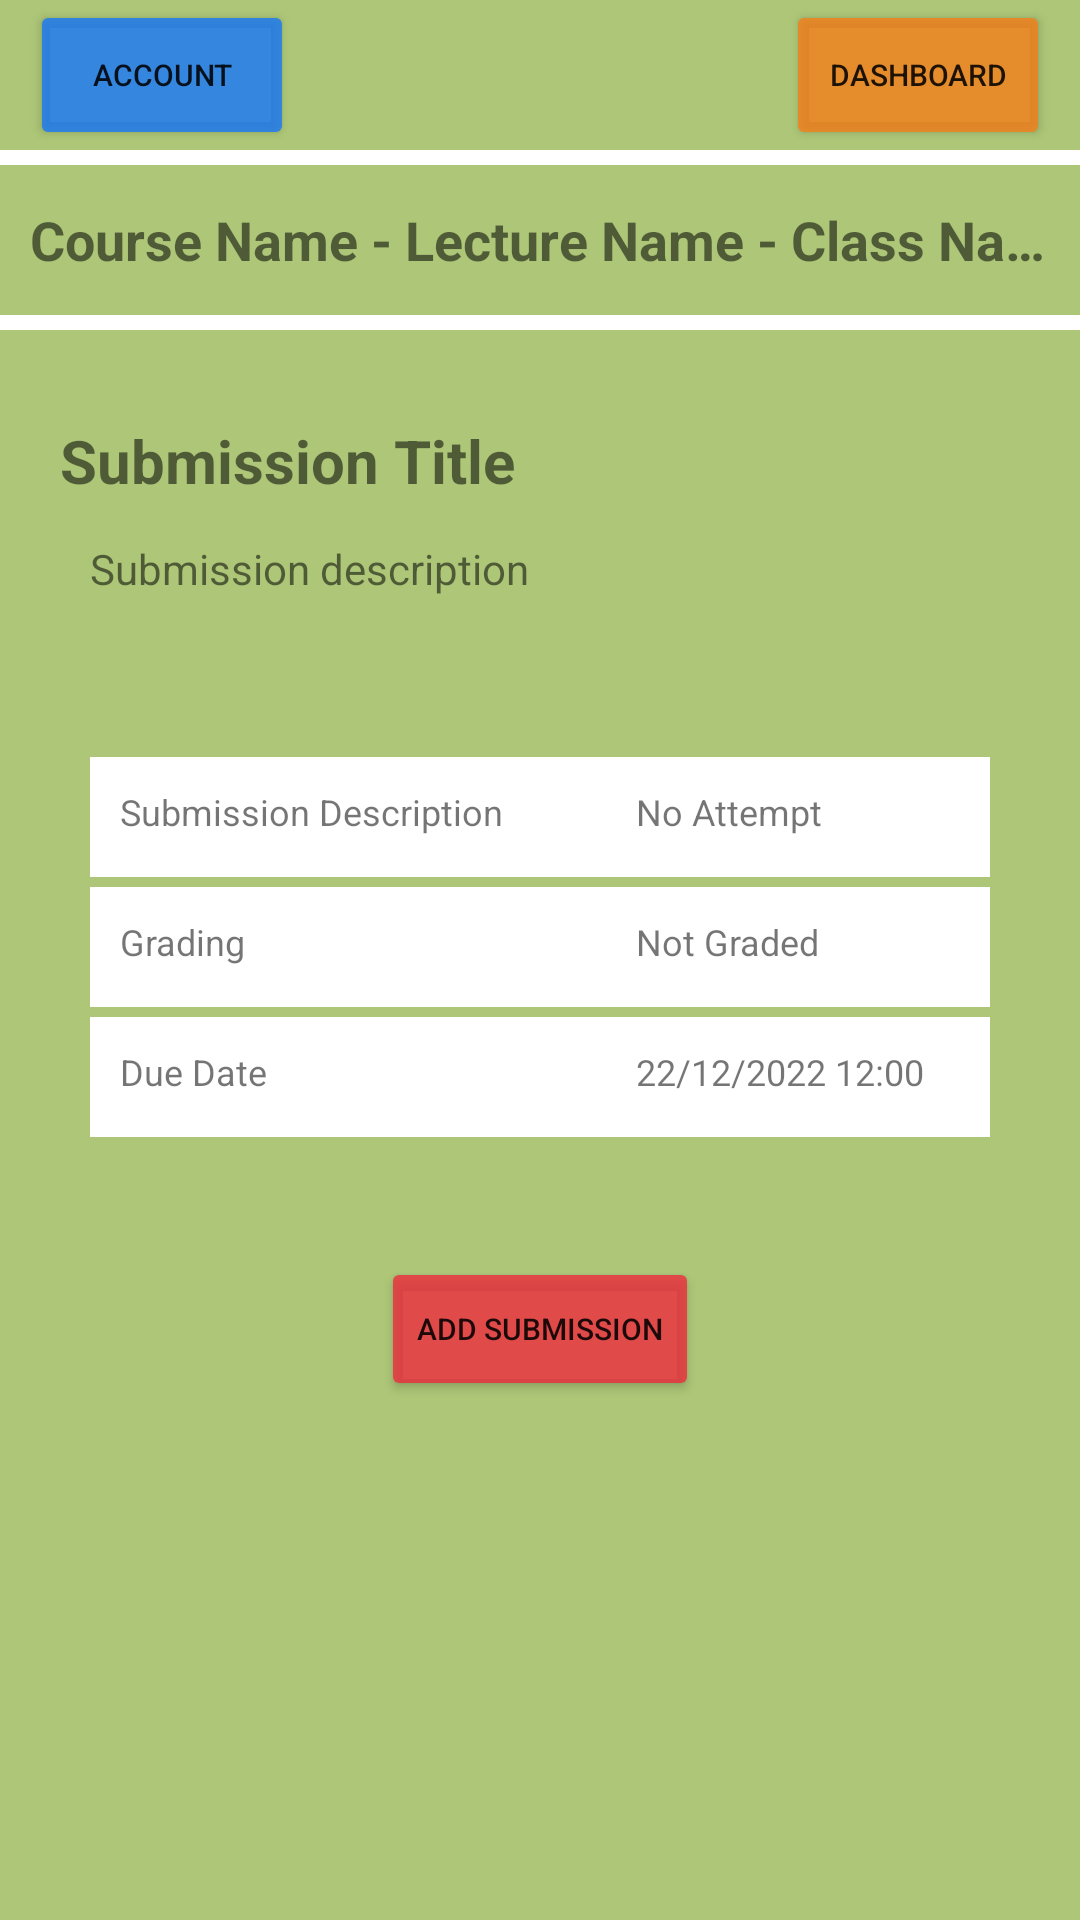

Android layout source for this screen:
<!-- AndroidManifest.xml: application theme Theme.CMSMobile -->
<!-- res/layout/activity_view_exam_submission.xml -->
<?xml version="1.0" encoding="utf-8"?>
<RelativeLayout xmlns:android="http://schemas.android.com/apk/res/android"
    xmlns:app="http://schemas.android.com/apk/res-auto"
    xmlns:tools="http://schemas.android.com/tools"
    android:layout_width="match_parent"
    android:layout_height="match_parent"
    tools:context=".activity.ViewExamSubmissionActivity">
    <RelativeLayout
        android:id="@+id/header_title"
        android:layout_width="match_parent"
        android:layout_height="50dp"
        android:background="@color/green_background"
        android:paddingLeft="10dp"
        android:paddingRight="10dp">

        <Button
            android:id="@+id/btn_dashboard"
            android:layout_width="wrap_content"
            android:layout_height="match_parent"
            android:layout_alignParentEnd="true"
            android:textSize="10dp"
            android:backgroundTint="@color/dashboard_btn"
            android:text="Dashboard" />

        <Button
            android:id="@+id/btn_account"
            android:layout_width="wrap_content"
            android:layout_height="match_parent"
            android:layout_alignParentStart="true"
            android:text="Account"
            android:backgroundTint="@color/home_btn"
            android:textSize="10dp" />

    </RelativeLayout>

    <RelativeLayout
        android:layout_width="match_parent"
        android:layout_height="50dp"
        android:layout_marginTop="55dp"
        android:background="@color/green_background"
        android:padding="10dp">

        <TextView
            android:id="@+id/tv_submission_ex_title"
            android:layout_width="wrap_content"
            android:layout_height="wrap_content"
            android:layout_centerVertical="true"
            android:ellipsize="end"
            android:maxLines="1"
            android:text="Course Name - Lecture Name - Class Name"
            android:textSize="18dp"
            android:textStyle="bold" />

    </RelativeLayout>

    <androidx.constraintlayout.widget.ConstraintLayout
        android:layout_width="match_parent"
        android:layout_height="match_parent"
        android:layout_marginTop="110dp"
        android:background="@color/green_background"
        android:padding="10dp">

        <TextView
            android:id="@+id/tv_add_submit_title"
            android:layout_width="wrap_content"
            android:layout_height="wrap_content"
            android:layout_alignParentTop="true"
            android:layout_marginStart="10dp"
            android:layout_marginTop="20dp"
            android:background="@color/green_background"
            android:text="Submission Title"
            android:textSize="20dp"
            android:textStyle="bold"
            app:layout_constraintStart_toStartOf="parent"
            app:layout_constraintTop_toTopOf="parent" />

        <TextView
            android:id="@+id/tv_submit_desc"
            android:layout_width="wrap_content"
            android:layout_height="wrap_content"
            android:layout_marginStart="20dp"
            android:layout_marginTop="60dp"
            android:text="Submission description"
            android:textSize="14dp"
            app:layout_constraintStart_toStartOf="parent"
            app:layout_constraintTop_toTopOf="parent" />

        <LinearLayout
            android:id="@+id/linearLayout"
            android:layout_width="match_parent"
            android:layout_height="wrap_content"
            android:layout_marginTop="30dp"
            android:orientation="vertical"
            android:padding="20dp"
            app:layout_constraintEnd_toEndOf="parent"
            app:layout_constraintStart_toStartOf="parent"
            app:layout_constraintTop_toBottomOf="@+id/tv_submit_desc">

            <LinearLayout
                android:layout_width="match_parent"
                android:layout_height="match_parent"
                android:orientation="horizontal"
                android:paddingTop="10px">

                <TextView
                    android:layout_width="172dp"
                    android:layout_height="40dp"
                    android:background="@color/white"
                    android:paddingLeft="10dp"
                    android:paddingTop="10dp"
                    android:text="Submission Description"
                    android:textSize="12dp" />

                <TextView
                    android:id="@+id/tv_submit_status"
                    android:layout_width="match_parent"
                    android:layout_height="wrap_content"
                    android:background="@color/white"
                    android:minHeight="40dp"
                    android:paddingLeft="10dp"
                    android:paddingTop="10dp"
                    android:text="No Attempt"
                    android:textSize="12dp" />
            </LinearLayout>

            <LinearLayout
                android:layout_width="match_parent"
                android:layout_height="match_parent"
                android:orientation="horizontal"
                android:paddingTop="10px">

                <TextView
                    android:layout_width="172dp"
                    android:layout_height="40dp"
                    android:background="@color/white"
                    android:paddingLeft="10dp"
                    android:paddingTop="10dp"
                    android:text="Grading"
                    android:textSize="12dp" />

                <TextView
                    android:layout_width="match_parent"
                    android:layout_height="40dp"
                    android:background="@color/white"
                    android:paddingLeft="10dp"
                    android:paddingTop="10dp"
                    android:text="Not Graded"
                    android:textSize="12dp" />
            </LinearLayout>

            <LinearLayout
                android:layout_width="match_parent"
                android:layout_height="match_parent"
                android:orientation="horizontal"
                android:paddingTop="10px">

                <TextView
                    android:id="@+id/tv_dual_date_title"
                    android:layout_width="172dp"
                    android:layout_height="40dp"
                    android:background="@color/white"
                    android:paddingLeft="10dp"
                    android:paddingTop="10dp"
                    android:text="Due Date"
                    android:textSize="12dp" />

                <TextView
                    android:id="@+id/tv_dual_date"
                    android:layout_width="match_parent"
                    android:layout_height="40dp"
                    android:background="@color/white"
                    android:paddingLeft="10dp"
                    android:paddingTop="10dp"
                    android:text="22/12/2022 12:00"
                    android:textSize="12dp" />
            </LinearLayout>
        </LinearLayout>

        <Button
            android:id="@+id/btn_add_submission"
            android:layout_width="wrap_content"
            android:layout_height="wrap_content"
            android:layout_marginTop="20dp"
            android:backgroundTint="@color/submit_btn"
            android:text="Add Submission"
            android:textSize="10dp"
            app:layout_constraintEnd_toEndOf="parent"
            app:layout_constraintStart_toStartOf="parent"
            app:layout_constraintTop_toBottomOf="@+id/linearLayout" />

    </androidx.constraintlayout.widget.ConstraintLayout>
</RelativeLayout>
<!-- resources referenced by this layout -->
<resources>
  <color name="dashboard_btn">#CEF37F1A</color>
  <color name="green_background">#adc677</color>
  <color name="home_btn">#CE1877F7</color>
  <color name="submit_btn">#CEED2D3D</color>
  <color name="white">#FFFFFFFF</color>
  <style name="Theme.CMSMobile" parent="Theme.MaterialComponents.DayNight.DarkActionBar">
          
          <item name="colorPrimary">@color/purple_500</item>
          <item name="colorPrimaryVariant">@color/purple_700</item>
          <item name="colorOnPrimary">@color/white</item>
          
          <item name="colorSecondary">@color/teal_200</item>
          <item name="colorSecondaryVariant">@color/teal_700</item>
          <item name="colorOnSecondary">@color/black</item>
          
          <item name="android:statusBarColor" tools:targetApi="l">?attr/colorPrimaryVariant</item>
          
      </style>
  <color name="purple_500">#FF6200EE</color>
  <color name="purple_700">#FF3700B3</color>
  <color name="teal_200">#FF03DAC5</color>
  <color name="teal_700">#FF018786</color>
  <color name="black">#FF000000</color>
</resources>
